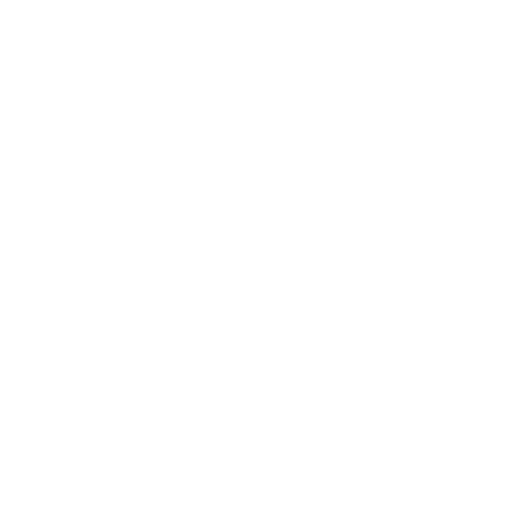
t = 0.00 s
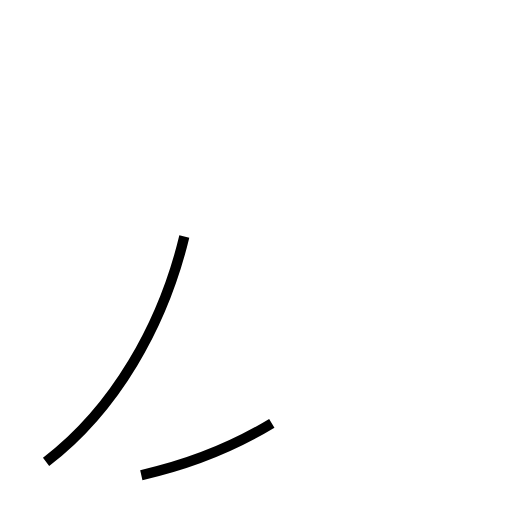
t = 1.20 s
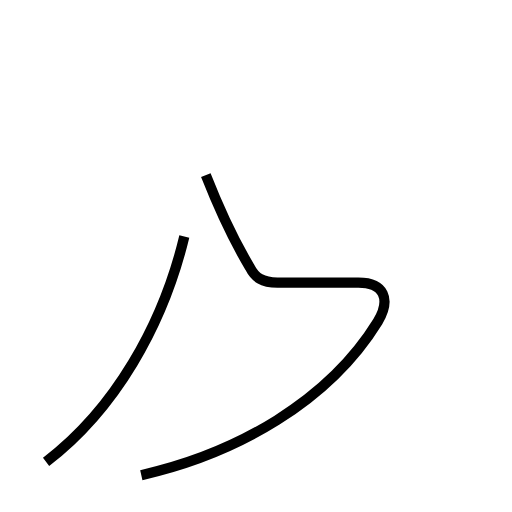
t = 2.44 s
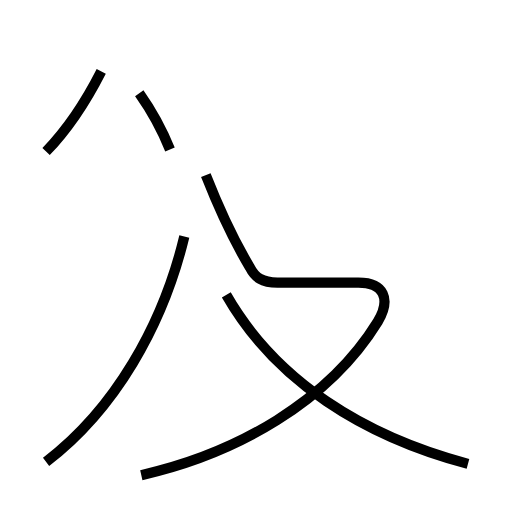
t = 3.80 s
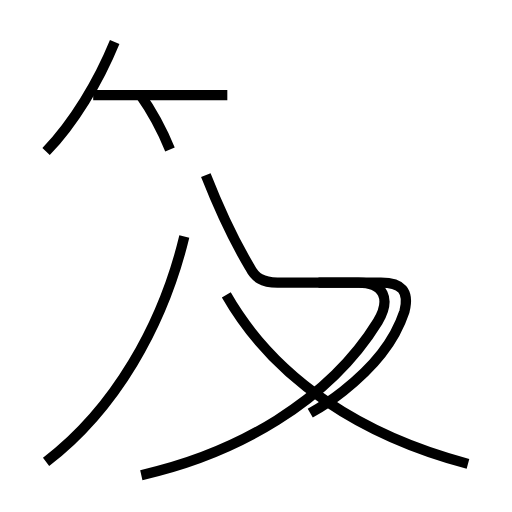
t = 5.02 s
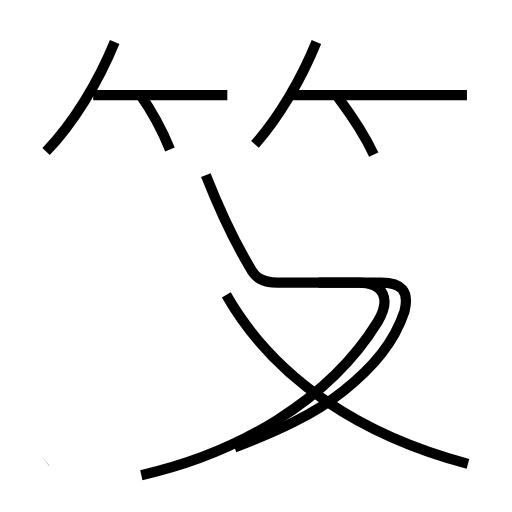
t = 6.34 s

The animated SVG that drew these frames (rendered in a browser with its animation timeline set to each time). Animation: 10 SMIL elements (animate=10); one cycle of 6.34 s.

<?xml version='1.0' encoding='utf-8'?>
<svg viewBox="0.0 -6.0 50.0 50.0" version="1.1" xmlns="http://www.w3.org/2000/svg"><rect x="-1000" y="-1000" width="2000" height="2000" stroke="white" fill="white" /><g style="fill:none;stroke:#000000;stroke-width:1"><path d="M 4.5 1.1 C 11.2 -4.0 15.9 -12.2 18.0 -20.9 " transform="translate(0.0 38.0)" stroke-dasharray="26.30414378508715" stroke-dashoffset="26.30414378508715"><animate attributeName="stroke-dashoffset" from="26.30414378508715" to="0" dur="0.7891243135526145s" begin="0s; anim_end.end" fill="freeze" id="anim0" /></path><path d="M 13.8 2.4 C 23.1 0.3 32.1 -4.8 36.9 -12.6 C 38.2 -14.8 37.5 -16.4 35.0 -16.4 L 27.1 -16.4 C 25.6 -16.4 24.9 -16.9 24.4 -17.9 C 22.9 -20.4 21.4 -23.6 20.1 -26.9 " transform="translate(0.0 38.0)" stroke-dasharray="55.06880130549516" stroke-dashoffset="55.06880130549516"><animate attributeName="stroke-dashoffset" from="55.06880130549516" to="0" dur="1.6520640391648547s" begin="anim0.end" fill="freeze" id="anim1" /></path><path d="M 45.7 1.3 C 35.5 -1.4 26.9 -6.8 22.1 -15.2 " transform="translate(0.0 38.0)" stroke-dasharray="29.576710969941338" stroke-dashoffset="29.576710969941338"><animate attributeName="stroke-dashoffset" from="29.576710969941338" to="0" dur="0.8873013290982401s" begin="anim1.end" fill="freeze" id="anim2" /></path><path d="M 16.6 -29.4 C 15.8 -31.4 14.8 -33.2 13.6 -34.9 " transform="translate(0.0 38.0)" stroke-dasharray="6.2795714202246735" stroke-dashoffset="6.2795714202246735"><animate attributeName="stroke-dashoffset" from="6.2795714202246735" to="0" dur="0.1883871426067402s" begin="anim2.end" fill="freeze" id="anim3" /></path><path d="M 4.5 -29.2 C 7.2 -32.0 9.6 -36.0 11.2 -39.9 " transform="translate(0.0 38.0)" stroke-dasharray="12.69438924590445" stroke-dashoffset="12.69438924590445"><animate attributeName="stroke-dashoffset" from="12.69438924590445" to="0" dur="0.38083167737713347s" begin="anim3.end" fill="freeze" id="anim4" /></path><path d="M 22.2 -34.7 L 9.1 -34.7 " transform="translate(0.0 38.0)" stroke-dasharray="13.1" stroke-dashoffset="13.1"><animate attributeName="stroke-dashoffset" from="13.1" to="0" dur="0.39299999999999996s" begin="anim4.end" fill="freeze" id="anim5" /></path><path d="M 31.1 -16.4 L 37.2 -16.4 C 39.2 -16.4 40.0 -15.6 39.5 -13.6 C 38.5 -10.6 36.5 -8.2 33.5 -5.8 C 30.6 -3.5 27.1 -1.9 22.9 -0.3 " transform="translate(0.0 38.0)" stroke-dasharray="32.5713429466074" stroke-dashoffset="32.5713429466074"><animate attributeName="stroke-dashoffset" from="32.5713429466074" to="0" dur="0.977140288398222s" begin="anim5.end" fill="freeze" id="anim6" /></path><path d="M 24.9 -29.9 C 27.2 -32.5 29.4 -36.2 30.9 -39.9 " transform="translate(0.0 38.0)" stroke-dasharray="11.713416697029318" stroke-dashoffset="11.713416697029318"><animate attributeName="stroke-dashoffset" from="11.713416697029318" to="0" dur="0.35140250091087954s" begin="anim6.end" fill="freeze" id="anim7" /></path><path d="M 36.5 -28.9 C 35.8 -30.4 34.5 -32.5 33.0 -34.5 " transform="translate(0.0 38.0)" stroke-dasharray="6.613931973035096" stroke-dashoffset="6.613931973035096"><animate attributeName="stroke-dashoffset" from="6.613931973035096" to="0" dur="0.19841795919105287s" begin="anim7.end" fill="freeze" id="anim8" /></path><path d="M 45.6 -34.7 L 28.1 -34.7" transform="translate(0.0 38.0)" stroke-dasharray="17.5" stroke-dashoffset="17.5"><animate attributeName="stroke-dashoffset" from="17.5" to="0" dur="0.525s" begin="anim8.end" fill="freeze" id="anim_end" /></path></g></svg>
